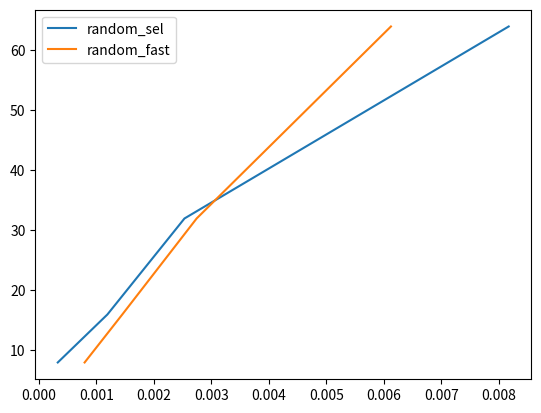
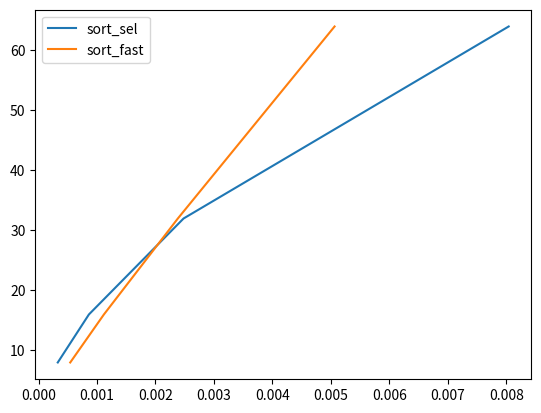
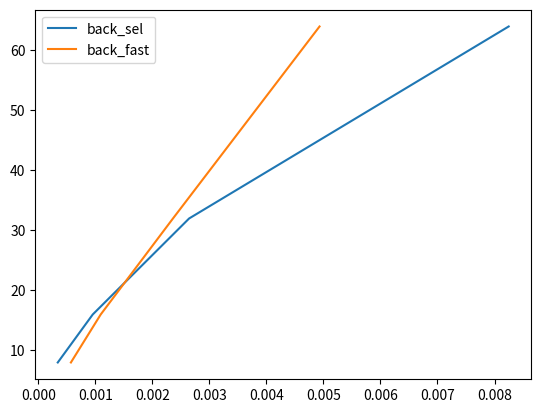

Generate these figures, in order, with matplotlib:
import timeit
import matplotlib.pyplot as plt

def sel_sort(arr, start=0):
    if start >= len(arr) - 1:
        return arr
    min_index = start
    for i in range(start + 1, len(arr)):
        if arr[i] < arr[min_index]:
            min_index = i
    arr[start], arr[min_index] = arr[min_index], arr[start]
    sel_sort(arr, start + 1)

def fast_sort(arr):
    if len(arr) <= 1:
        return arr
    pivot = arr[len(arr) // 2]
    left = [x for x in arr if x < pivot]
    middle = [x for x in arr if x == pivot]
    right = [x for x in arr if x > pivot]
    return fast_sort(left) + middle + fast_sort(right)

random1 = [81, 14, 3, 94, 35, 31, 28, 17]
random2 = [81, 14, 3, 94, 35, 31, 28, 17, 94, 13, 86, 94, 69, 11, 75, 54]
random3 = [81, 14, 3, 94, 35, 31, 28, 17, 94, 13, 86, 94, 69, 11, 75, 54, 4, 3, 11, 27, 29, 64, 77, 22, 51, 66, 54, 29, 85, 94, 49, 60]
random4 = [81, 14, 3, 94, 35, 31, 28, 17, 94, 13, 86, 94, 69, 11, 75, 54, 4, 3, 11, 27, 29, 64, 77, 22, 51, 66, 54, 29, 85, 94, 49, 60,
        3, 27, 96, 73, 42, 70, 58, 24, 60, 99, 56, 5, 80, 12, 78, 72, 80, 48, 71, 80, 77, 18, 29, 80, 93, 20, 7, 71, 40, 10, 37, 65]

sort1 = [0, 1, 2, 3, 4, 5, 6, 7]
sort2 = [0, 1, 2, 3, 4, 5, 6, 7, 8, 9, 10, 11, 12, 13, 14, 15]
sort3 = [0, 1, 2, 3, 4, 5, 6, 7, 8, 9, 10, 11, 12, 13, 14, 15, 16, 17, 18, 19, 20, 21, 22, 23, 24, 25, 26, 27, 28, 29, 30, 31]
sort4 = [0, 1, 2, 3, 4, 5, 6, 7, 8, 9, 10, 11, 12, 13, 14, 15, 16, 17, 18, 19, 20, 21, 22, 23, 24, 25, 26, 27, 28, 29, 30, 31,
        32, 33, 34, 35, 36, 37, 38, 39, 40, 41, 42, 43, 44, 45, 46, 47, 48, 49, 50, 51, 52, 53, 54, 55, 56, 57, 58, 59, 60, 61, 62, 63]

back_sort1 = [8, 7, 6, 5, 4, 3, 2, 1]
back_sort2 = [16, 15, 14, 13, 12, 11, 10, 9, 8, 7, 6, 5, 4, 3, 2, 1]
back_sort3 = [32, 31, 30, 29, 28, 27, 26, 25, 24, 23, 22, 21, 20, 19, 18, 17, 16, 15, 14, 13, 12, 11, 10, 9, 8, 7, 6, 5, 4, 3, 2, 1]
back_sort4 = [64, 63, 62, 61, 60, 59, 58, 57, 56, 55, 54, 53, 52, 51, 50, 49, 48, 47, 46, 45, 44, 43, 42, 41, 40, 39, 38, 37, 36, 35,
            34, 33, 32, 31, 30, 29, 28, 27, 26, 25, 24, 23, 22, 21, 20, 19, 18, 17, 16, 15, 14, 13, 12, 11, 10, 9, 8, 7, 6, 5, 4, 3, 2, 1]

amount = [8, 16, 32, 64]
results_random_sel = [timeit.timeit('sel_sort(random1.copy())', globals=globals(), number=100),
    timeit.timeit('sel_sort(random2.copy())', globals=globals(), number=100),
    timeit.timeit('sel_sort(random3.copy())', globals=globals(), number=100),
    timeit.timeit('sel_sort(random4.copy())', globals=globals(), number=100)]

results_random_fast = [timeit.timeit('fast_sort(random1.copy())', globals=globals(), number=100),
    timeit.timeit('fast_sort(random2.copy())', globals=globals(), number=100),
    timeit.timeit('fast_sort(random3.copy())', globals=globals(), number=100),
    timeit.timeit('fast_sort(random4.copy())', globals=globals(), number=100)]

results_sort_sel = [timeit.timeit('sel_sort(sort1.copy())', globals=globals(), number=100),
    timeit.timeit('sel_sort(sort2.copy())', globals=globals(), number=100),
    timeit.timeit('sel_sort(sort3.copy())', globals=globals(), number=100),
    timeit.timeit('sel_sort(sort4.copy())', globals=globals(), number=100)]

results_sort_fast = [timeit.timeit('fast_sort(sort1.copy())', globals=globals(), number=100),
    timeit.timeit('fast_sort(sort2.copy())', globals=globals(), number=100),
    timeit.timeit('fast_sort(sort3.copy())', globals=globals(), number=100),
    timeit.timeit('fast_sort(sort4.copy())', globals=globals(), number=100)]

results_back_sel = [timeit.timeit('sel_sort(back_sort1.copy())', globals=globals(), number=100),
    timeit.timeit('sel_sort(back_sort2.copy())', globals=globals(), number=100),
    timeit.timeit('sel_sort(back_sort3.copy())', globals=globals(), number=100),
    timeit.timeit('sel_sort(back_sort4.copy())', globals=globals(), number=100)]

results_back_fast = [timeit.timeit('fast_sort(back_sort1.copy())', globals=globals(), number=100),
    timeit.timeit('fast_sort(back_sort2.copy())', globals=globals(), number=100),
    timeit.timeit('fast_sort(back_sort3.copy())', globals=globals(), number=100),
    timeit.timeit('fast_sort(back_sort4.copy())', globals=globals(), number=100)]


plt.plot(results_random_sel, amount, label = "random_sel")
plt.plot(results_random_fast, amount, label = "random_fast")
plt.legend()
plt.show()
plt.plot(results_sort_sel, amount, label = "sort_sel")
plt.plot(results_sort_fast, amount, label = "sort_fast")
plt.legend()
plt.show()
plt.plot(results_back_sel, amount, label = "back_sel")
plt.plot(results_back_fast, amount, label = "back_fast")
plt.legend()
plt.show()
